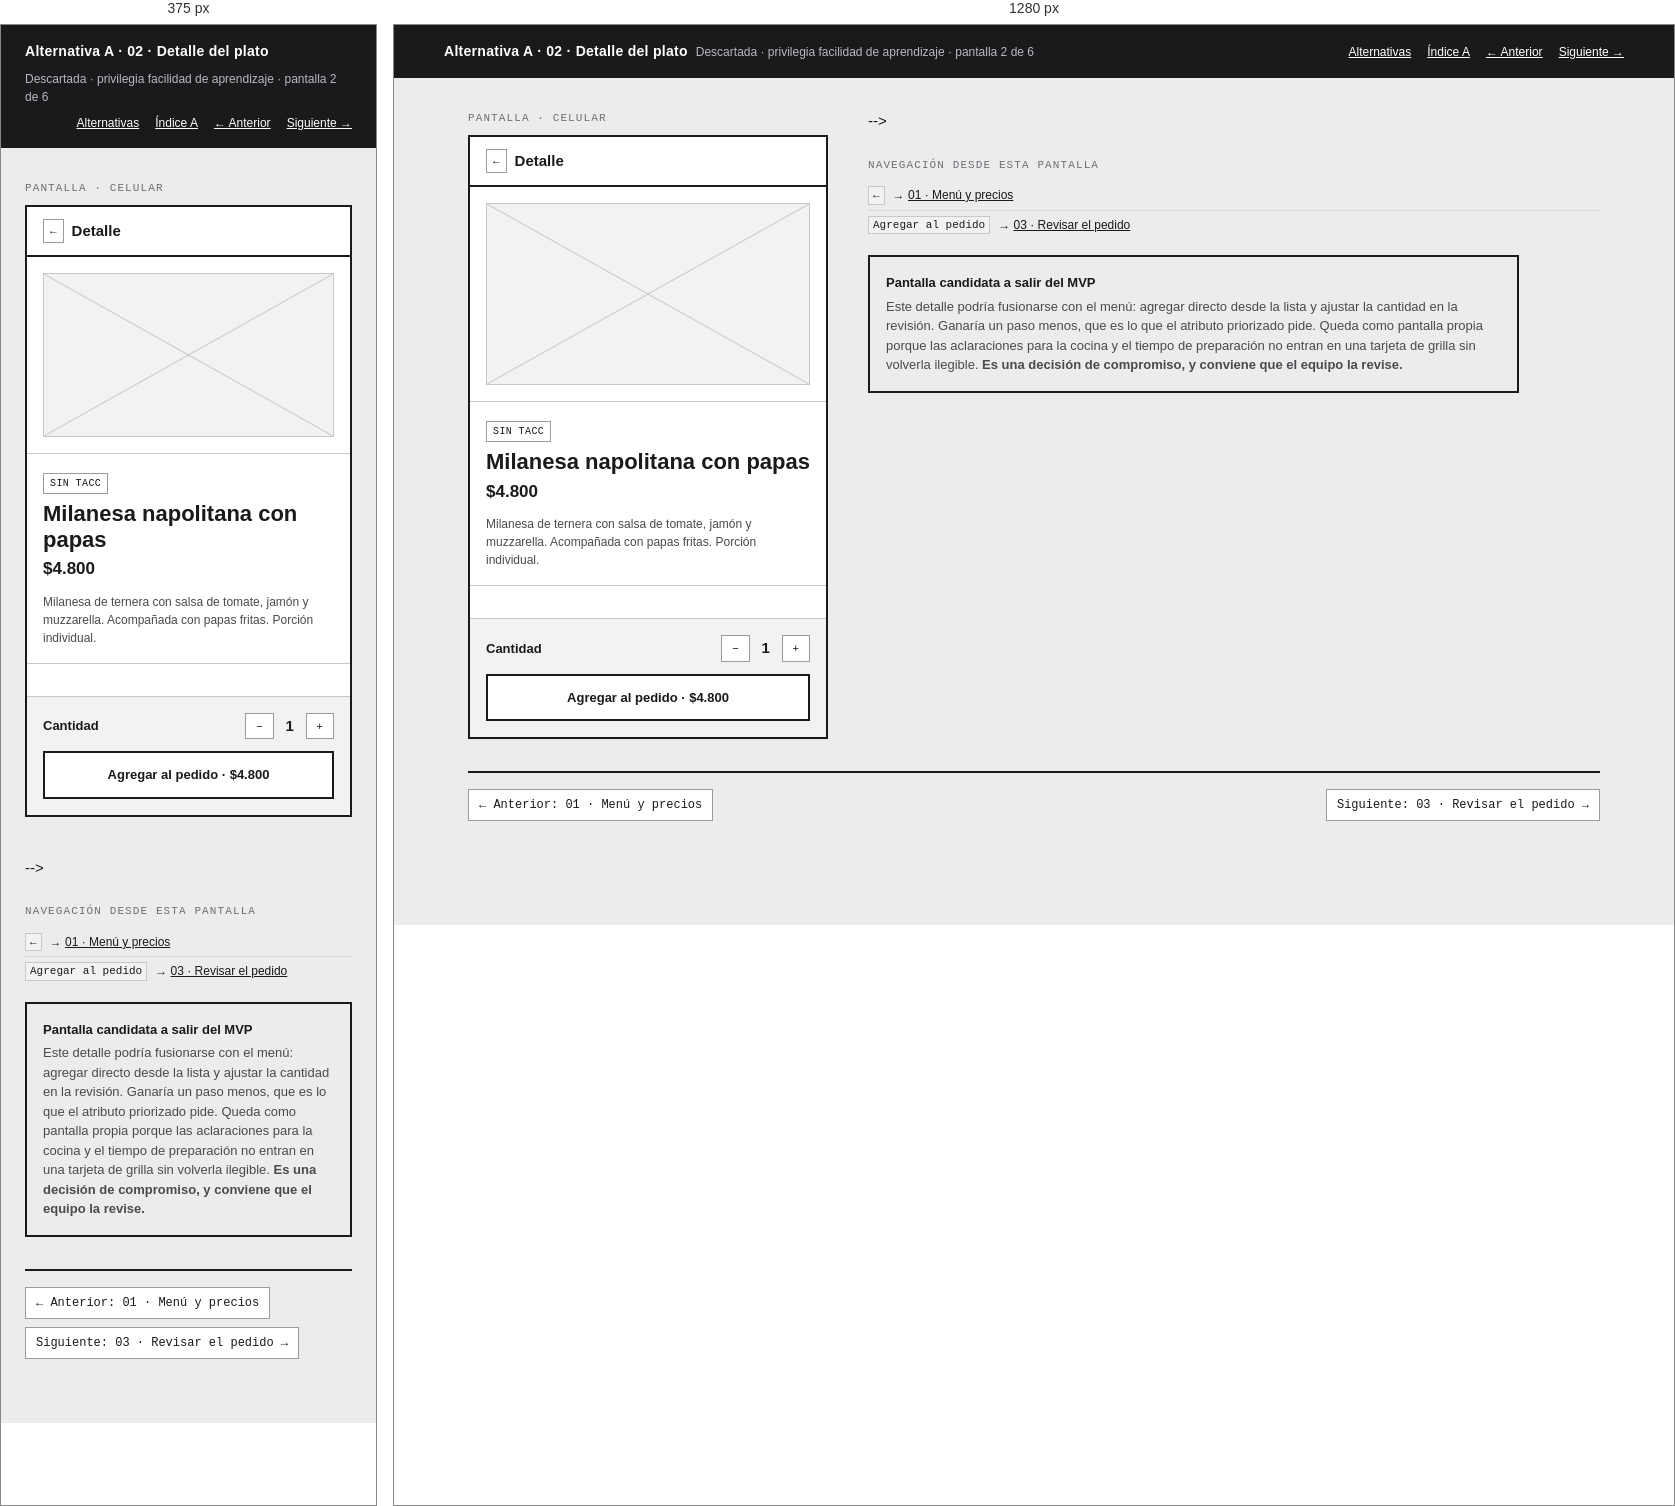
Rendered at 375 px and 1280 px, left to right.

<!-- file: 02-detalle.html -->
<!doctype html>
<html lang="es">
<head>
<meta charset="utf-8">
<meta name="viewport" content="width=device-width, initial-scale=1">
<title>A · 02 · Detalle del plato · Wireframe BuffetYa!</title>
<link rel="stylesheet" href="../wireframe.css">
</head>
<body>

<header class="topbar">
  <div class="topbar__in">
    <span class="topbar__t">Alternativa A · 02 · Detalle del plato</span>
    <span class="topbar__s">Descartada · privilegia facilidad de aprendizaje · pantalla 2 de 6</span>
    <nav class="topbar__nav">
      <a href="../index.html">Alternativas</a>
      <a href="index.html">Índice A</a>
      <a href="01-menu.html">&larr; Anterior</a>
      <a href="03-pedido.html">Siguiente &rarr;</a>
    </nav>
  </div>
</header>

<main class="sheet">
  <div class="pair">

    <div>
      <p class="screen__label">Pantalla · celular</p>
      <div class="screen">

        <div class="appbar">
          <span class="appbar__act">&larr;</span>
          <div class="appbar__grow">
            <div class="appbar__title">Detalle</div>
          </div>
        </div>

        <div class="band">
          <div class="ph ph--wide"></div>
        </div>

        <div class="band">
          <div class="stack stack--tight">
            <span style="margin-bottom:4px"><span class="tag">SIN TACC</span></span>
            <h2 class="t-name">Milanesa napolitana con papas</h2>
            <b class="t-price">$4.800</b>
            <p class="sub" style="margin-top:8px">
              Milanesa de ternera con salsa de tomate, jamón y muzzarella.
              Acompañada con papas fritas. Porción individual.
            </p>
          </div>
        </div>

        <!-- <div class="band">
          <div class="rowx" style="align-items:flex-start">
            <div class="stack" style="flex:1">
              <div class="between">
                <span class="h">Tiempo de preparación</span>
                <b style="font-size:13px">10 a 15 min</b>
              </div>
              <span class="micro">Se empieza a preparar cuando confirmás el pedido.</span>
            </div>
          </div>
        </div> -->

        <div class="band">
          <div class="rowx" style="align-items:flex-start">
            
          </div>
        </div>

        <div class="band band--fill">
          <div class="rowx" style="align-items:flex-start; margin-bottom:12px">
            <div class="between" style="flex:1">
              <span class="h">Cantidad</span>
              <span class="rowx" style="gap:4px">
                <span class="chip">&minus;</span>
                <b style="min-width:24px; text-align:center">1</b>
                <span class="chip">+</span>
              </span>
            </div>
          </div>
          <a class="btn btn--primary" href="03-pedido.html">Agregar al pedido · $4.800</a>
        </div>

      </div>
    </div>

    <div class="notes">
-->

    

      <div class="links">
        <div class="links__h">Navegación desde esta pantalla</div>
        <ul>
          <li><code>&larr;</code> <span>&rarr; <a href="01-menu.html">01 · Menú y precios</a></span></li>
          <li><code>Agregar al pedido</code> <span>&rarr; <a href="03-pedido.html">03 · Revisar el pedido</a></span></li>
        </ul>
      </div>

      <div class="callout">
        <div class="callout__h">Pantalla candidata a salir del MVP</div>
        <p>
          Este detalle podría fusionarse con el menú: agregar directo desde la lista
          y ajustar la cantidad en la revisión. Ganaría un paso menos, que es lo que
          el atributo priorizado pide. Queda como pantalla propia porque las
          aclaraciones para la cocina y el tiempo de preparación no entran en una
          tarjeta de grilla sin volverla ilegible. <b>Es una decisión de compromiso,
          y conviene que el equipo la revise.</b>
        </p>
      </div>
    </div>

  </div>

  <div class="flownav">
    <a href="01-menu.html">&larr; Anterior: 01 · Menú y precios</a>
    <span class="flownav__sp"></span>
    <a href="03-pedido.html">Siguiente: 03 · Revisar el pedido &rarr;</a>
  </div>
</main>
</body>
</html>


/* @media block from wireframe.css */
@media (max-width: 860px) { .pair { grid-template-columns: 1fr; } }

/* @media block from wireframe.css */
@media (max-width: 860px) { .screen { position: static; } }